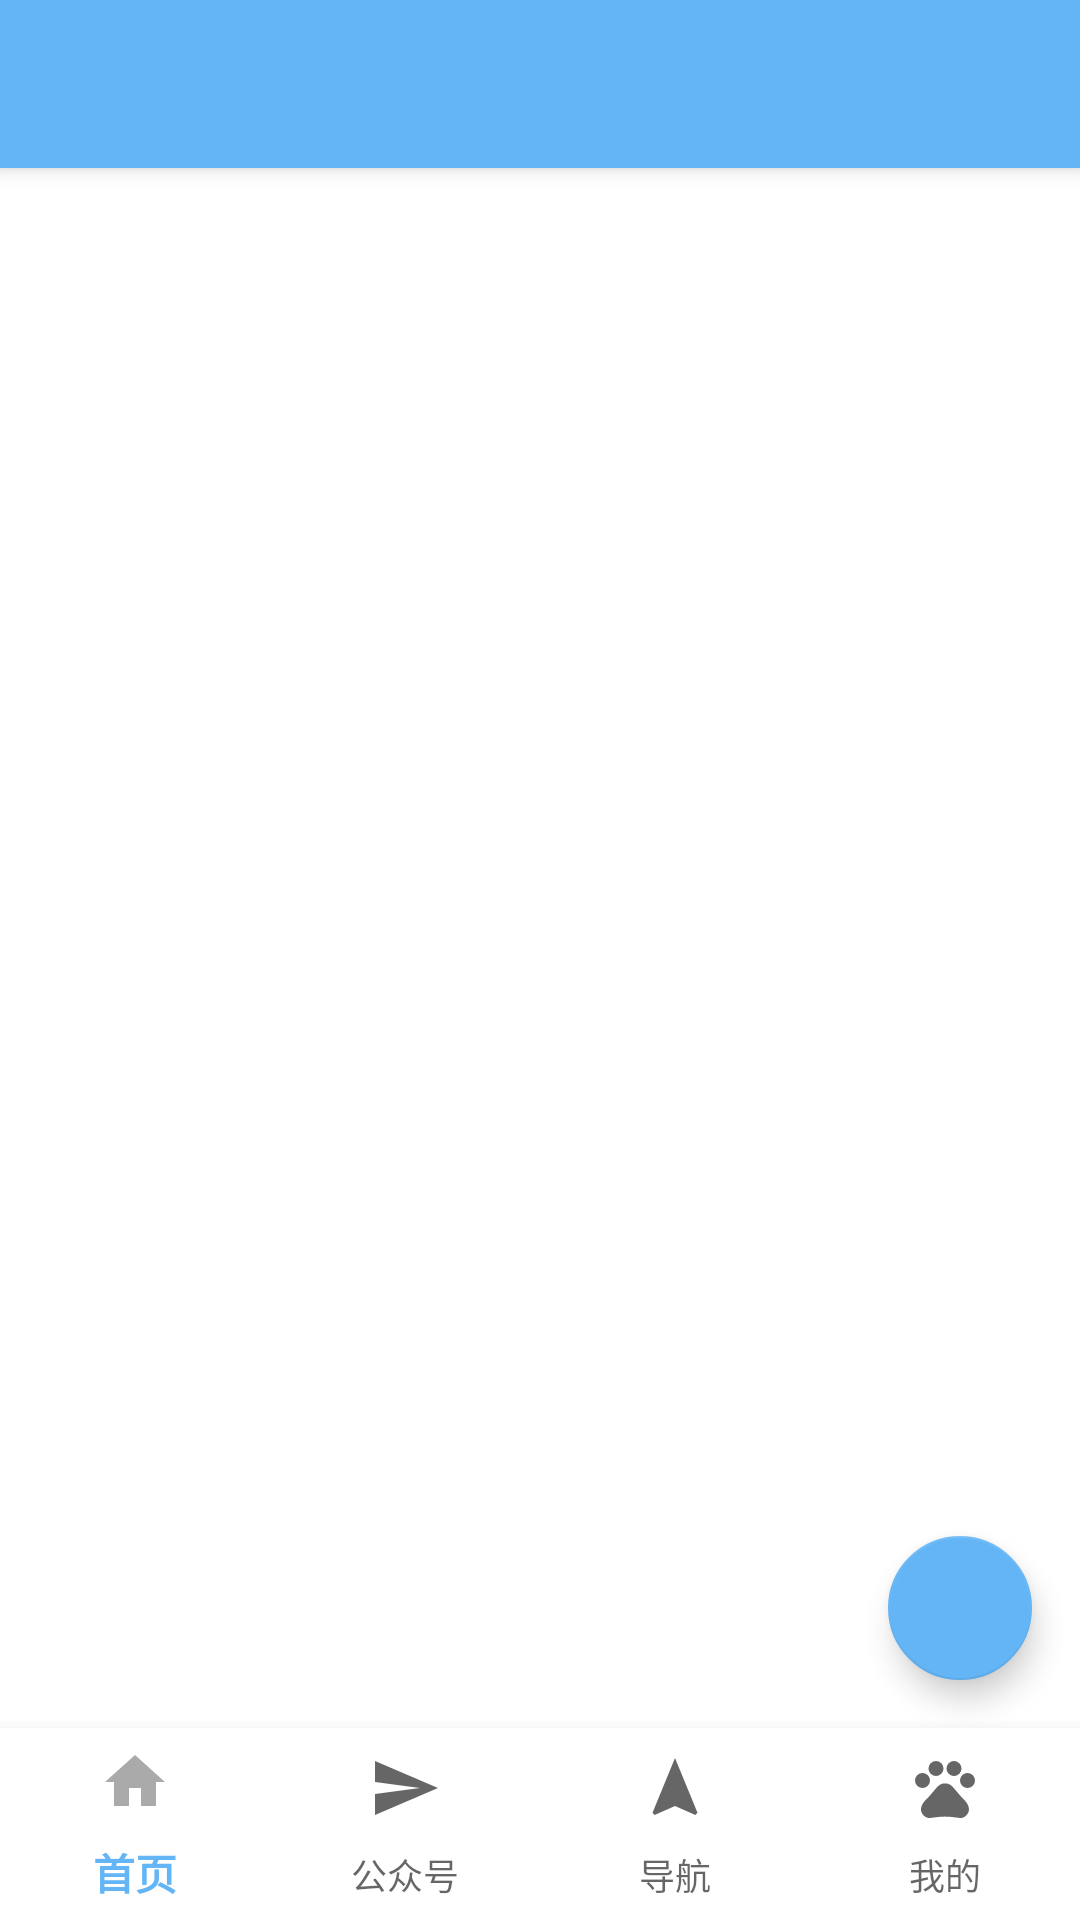

Here is an Android app screen rendered from its layout file. Give the layout XML and the strings, colors and styles it references.
<!-- AndroidManifest.xml: application theme BaseTheme -->
<!-- res/layout/activity_home.xml -->
<?xml version="1.0" encoding="utf-8"?>
<layout xmlns:android="http://schemas.android.com/apk/res/android"
    xmlns:app="http://schemas.android.com/apk/res-auto"
    xmlns:tools="http://schemas.android.com/tools">

    <data>

        <variable
            name="vm"
            type="com.zcp.wanAndroid.ui.home.viewmodel.HomeViewModel" />

        <import type="android.view.View" />

        <import type="com.zcp.wanAndroid.R" />

    </data>
    <androidx.coordinatorlayout.widget.CoordinatorLayout
        android:layout_width="match_parent"
        android:layout_height="match_parent">

        <androidx.constraintlayout.widget.ConstraintLayout
            android:layout_width="match_parent"
            android:layout_height="match_parent"
            tools:context=".ui.home.HomeActivity">

            <androidx.appcompat.widget.Toolbar
                android:id="@+id/toolBar"
                android:layout_width="match_parent"
                android:layout_height="wrap_content"
                android:background="@color/colorPrimary"
                android:elevation="@dimen/grid_1"
                android:paddingTop="@dimen/grid_0"
                app:layout_constraintLeft_toLeftOf="parent"
                app:layout_constraintRight_toRightOf="parent"
                app:layout_constraintTop_toTopOf="parent"
                app:title="@{vm.toolbarName}"
                app:titleTextColor="@color/White" />

            <FrameLayout
                android:id="@+id/fl_container"
                android:layout_width="0dp"
                android:layout_height="0dp"
                app:layout_constraintBottom_toTopOf="@+id/bottom_navigation_view"
                app:layout_constraintLeft_toLeftOf="parent"
                app:layout_constraintRight_toRightOf="parent"
                app:layout_constraintTop_toBottomOf="@+id/toolBar" />

            <com.google.android.material.bottomnavigation.BottomNavigationView
                android:id="@+id/bottom_navigation_view"
                android:layout_width="match_parent"
                android:layout_height="@dimen/grid_16"
                app:layout_constraintBottom_toBottomOf="parent"
                android:background="@color/White"
                app:itemIconTint="@drawable/navigation_text_color_selected"
                app:itemTextColor="@drawable/navigation_text_color_selected"
                app:labelVisibilityMode="labeled"
                app:menu="@menu/navigation_menu_item"
                app:layout_constraintLeft_toLeftOf="parent"
                app:layout_constraintRight_toRightOf="parent" />

            <com.google.android.material.floatingactionbutton.FloatingActionButton
                android:id="@+id/fa_edit"
                android:layout_width="@dimen/grid_12"
                android:layout_height="@dimen/grid_12"
                android:layout_marginBottom="@dimen/grid_20"
                android:layout_marginRight="@dimen/grid_4"
                app:fabCustomSize="@dimen/grid_12"
                app:tint="@color/White"
                app:backgroundTint="@color/colorPrimary"
                app:layout_constraintBottom_toBottomOf="parent"
                app:srcCompat = "@drawable/ic_floating_action_edit"
                app:rippleColor="@color/colorPrimary"
                app:layout_constraintRight_toRightOf="parent" />

        </androidx.constraintlayout.widget.ConstraintLayout>

    </androidx.coordinatorlayout.widget.CoordinatorLayout>

</layout>
<!-- resources referenced by this layout -->
<resources>
  <color name="White">#FFFFFF</color>
  <color name="colorPrimary">#FF64B5F6</color>
  <dimen name="grid_0">0dp</dimen>
  <dimen name="grid_1">4dp</dimen>
  <dimen name="grid_12">48dp</dimen>
  <dimen name="grid_16">64dp</dimen>
  <dimen name="grid_20">80dp</dimen>
  <dimen name="grid_4">16dp</dimen>
  <style name="BaseTheme" parent="Theme.AppCompat.Light.NoActionBar">
          <item name="windowActionBar">false</item>
          <item name="windowNoTitle">true</item>
          <item name="android:fitsSystemWindows">false</item>
          <item name="colorPrimary">@color/colorPrimary</item>
          <item name="colorPrimaryDark">@color/colorPrimaryDark</item>
          <item name="colorAccent">@color/colorAccent</item>
          <item name="android:windowBackground">@android:color/white</item>
          <item name="android:windowIsTranslucent">false</item>
          
          <item name="actionOverflowMenuStyle">@style/OverflowMenuStyle</item>
      </style>
  <color name="colorPrimaryDark">#FF42A5F5</color>
  <color name="colorAccent">#03DAC5</color>
  <style name="OverflowMenuStyle" parent="@style/ThemeOverlay.AppCompat.Dark.ActionBar">
          
          <item name="overlapAnchor">false</item>
          <item name="android:dropDownWidth">wrap_content</item>
          <item name="android:paddingRight">0dp</item>
          
          <item name="android:popupBackground">@color/colorAccent</item>
          
          <item name="android:dropDownVerticalOffset">46dp</item>
          
          <item name="android:dropDownHorizontalOffset">0dp</item>
          
          <item name="android:textColor">@color/White</item>
      </style>
</resources>
